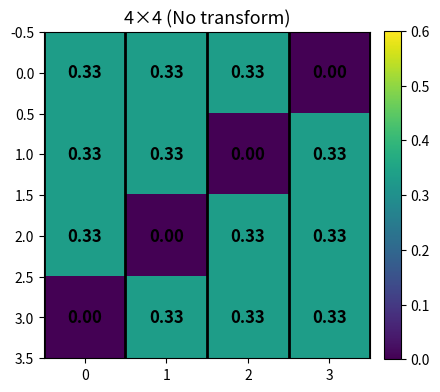
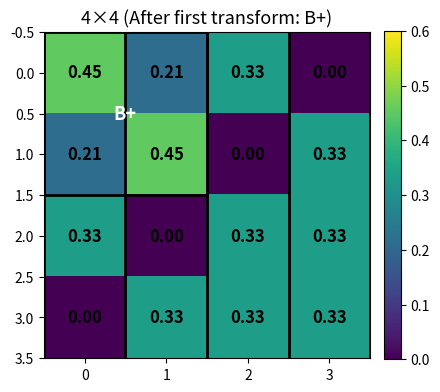
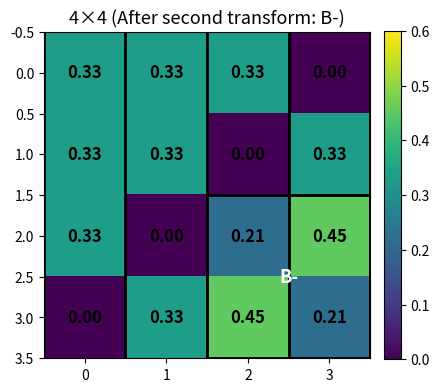
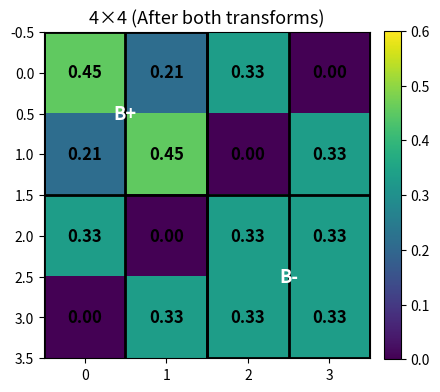

Python code for these plots, in order:
# checkerboard_fixed_4panels_visibleblocks_4x4.py
# 4x4 version:
# - disjoint 2x2 blocks: B+ at (0,0), B- at (2,2)
# - shows only B+ in first transform, only B- in second, both in the paired case
# - labels ("B+","B-") are white for visibility
# - fixed color scale, thick grid, annotated cell values

import numpy as np
import matplotlib.pyplot as plt
from matplotlib.patches import Rectangle

# ---------- Base matrix (4x4, doubly-stochastic) ----------
# Integers sum to 4 in each row/col, then divide by 4 -> doubly-stochastic
m = 4
P_base = np.zeros((m, m), dtype=float)
for i in range(m):
    for j in range(m):
        if i + j != m - 1:  # not on anti-diagonal
            P_base[i, j] = 1.0 / 3.0
# B+ (off-diagonal positive): at (0,0), need P[0,1]>0 and P[1,0]>0  -> both 0.25 OK
# B- (diagonal positive): at (2,2), need P[2,2]>0 and P[3,3]>0      -> 0.25 and 0.5 OK


# ---------- Helper functions ----------
def row_cumulatives(P):
    m = P.shape[0]
    H = np.zeros((m, m + 1))
    for j in range(1, m + 1):
        H[:, j] = m * P[:, :j].sum(axis=1)
    return H


def xi_checkerboard(P):
    m = P.shape[0]
    H = row_cumulatives(P)
    s = 0.0
    for i in range(m):
        for j in range(1, m + 1):
            Hijm1 = H[i, j - 1]
            pij = P[i, j - 1]
            s += (Hijm1**2) / (m**2) + (Hijm1 / m) * pij + (1 / 3) * (pij**2)
    return 6 * s - 2


def K_matrix(P):
    m = P.shape[0]
    S = P.cumsum(axis=0).cumsum(axis=1)

    def rect_sum(i1, j1, i2, j2):
        if i1 > i2 or j1 > j2:
            return 0.0
        tot = S[i2, j2]
        if i1 > 0:
            tot -= S[i1 - 1, j2]
        if j1 > 0:
            tot -= S[i2, j1 - 1]
        if i1 > 0 and j1 > 0:
            tot += S[i1 - 1, j1 - 1]
        return tot

    K = np.zeros_like(P)
    for r in range(m):
        for s in range(m):
            gt_gt = rect_sum(r + 1, s + 1, m - 1, m - 1)
            lt_lt = rect_sum(0, 0, r - 1, s - 1)
            gt_lt = rect_sum(r + 1, 0, m - 1, s - 1)
            lt_gt = rect_sum(0, s + 1, r - 1, m - 1)
            K[r, s] = gt_gt + lt_lt - gt_lt - lt_gt
    return K


def tau_checkerboard(P):
    K = K_matrix(P)
    return 4 * np.sum(P * K) - 1


def S_T_for_block(P, i, j):
    m = P.shape[0]
    H = row_cumulatives(P)
    Hijm1 = H[i, j]
    Hip1jm1 = H[i + 1, j]
    pij, pi1j = P[i, j], P[i + 1, j]
    pij1, pi1j1 = P[i, j + 1], P[i + 1, j + 1]
    S = (6 / m) * (
        (2 / m) * (Hijm1 - Hip1jm1) + (5 / 3) * (pij - pi1j) + (1 / 3) * (pij1 - pi1j1)
    )
    K = K_matrix(P)
    dK = K[i, j] - K[i, j + 1] + K[i + 1, j + 1] - K[i + 1, j]
    T = 4 * dK
    return S, T


def t_transform(P, i, j, eps):
    """Apply a 2x2 T-transform with epsilon at block (i,j)."""
    P2 = P.copy()
    P2[i, j] += eps
    P2[i, j + 1] -= eps
    P2[i + 1, j] -= eps
    P2[i + 1, j + 1] += eps
    return P2


def max_eps_block(P, i, j, improving=True):
    """Max epsilon to keep entries nonnegative within the 2x2 block."""
    if improving:
        # move from off-diagonals to diagonals
        return min(P[i, j + 1], P[i + 1, j]) * 0.99
    else:
        # move from diagonals to off-diagonals
        return min(P[i, j], P[i + 1, j + 1]) * 0.99


# ---------- Plot helper ----------
def annotate(ax, M):
    for i in range(M.shape[0]):
        for j in range(M.shape[1]):
            ax.text(
                j,
                i,
                f"{M[i, j]:.2f}",
                ha="center",
                va="center",
                color="black",
                fontsize=12,
                fontweight="bold",
            )


def draw_blocks(ax, blocks, label_color="white"):
    for i, j, lbl in blocks:
        rect = Rectangle(
            (j - 0.5, i - 0.5), 2, 2, fill=False, linewidth=2, edgecolor="black"
        )
        ax.add_patch(rect)
        ax.text(
            j + 0.5,
            i + 0.5,
            lbl,
            ha="center",
            va="center",
            fontsize=13,
            weight="bold",
            color=label_color,
        )


def show_mat(M, title, blocks, fname):
    fig, ax = plt.subplots(figsize=(4.5, 4.5))
    im = ax.imshow(M, origin="upper", interpolation="nearest", vmin=0.0, vmax=0.6)
    ax.set_title(title, fontsize=13)
    n = M.shape[0]
    ax.set_xticks(np.arange(-0.5, n, 1), minor=True)
    ax.set_yticks(np.arange(-0.5, n, 1), minor=True)
    ax.grid(which="minor", color="black", linestyle="-", linewidth=2)
    ax.tick_params(which="minor", bottom=False, left=False)
    annotate(ax, M)
    if blocks:
        draw_blocks(ax, blocks, label_color="white")
    fig.colorbar(im, ax=ax, fraction=0.046, pad=0.04)
    fig.tight_layout()
    fig.savefig(fname, dpi=180, bbox_inches="tight")
    plt.show()


# ---------- Block setup (disjoint) ----------
Bplus = (0, 0, "B+")  # top-left 2x2
Bminus = (2, 2, "B-")  # bottom-right 2x2 (disjoint from B+)

P = P_base.copy()
S1, T1 = S_T_for_block(P, Bplus[0], Bplus[1])
S2, T2 = S_T_for_block(P, Bminus[0], Bminus[1])

# Choose eps safely under nonnegativity
eps_plus_max = max_eps_block(P, Bplus[0], Bplus[1], improving=True)
eps_minus_max = max_eps_block(P, Bminus[0], Bminus[1], improving=False)
eps = min(0.12, eps_plus_max, eps_minus_max)  # conservative choice

# Paired-move slope to (approximately) cancel xi to first order
lam = (S1 / S2) if abs(S2) > 1e-12 else 0.0

# ---------- Apply transforms ----------
P_plus = t_transform(P, Bplus[0], Bplus[1], +eps)  # diagonal-improving on B+
P_minus = t_transform(P, Bminus[0], Bminus[1], -eps)  # diagonal-worsening on B-
P_both = t_transform(P, Bplus[0], Bplus[1], +eps)
P_both = t_transform(P_both, Bminus[0], Bminus[1], -lam * eps)

# ---------- Plot four panels ----------
show_mat(P, "4×4 (No transform)", [], "fixed4x4_none.png")
show_mat(P_plus, "4×4 (After first transform: B+)", [Bplus], "fixed4x4_first.png")
show_mat(P_minus, "4×4 (After second transform: B-)", [Bminus], "fixed4x4_second.png")
show_mat(P_both, "4×4 (After both transforms)", [Bplus, Bminus], "fixed4x4_both.png")

print(
    "Saved: fixed4x4_none.png, fixed4x4_first.png, fixed4x4_second.png, fixed4x4_both.png"
)

# (Optional) quick printouts
print("tau, xi (base):   ", tau_checkerboard(P), xi_checkerboard(P))
print("tau, xi (B+):     ", tau_checkerboard(P_plus), xi_checkerboard(P_plus))
print("tau, xi (B-):     ", tau_checkerboard(P_minus), xi_checkerboard(P_minus))
print("tau, xi (paired): ", tau_checkerboard(P_both), xi_checkerboard(P_both))
print("S1,T1 (B+):", S1, T1, "  S2,T2 (B-):", S2, T2, "  lambda:", lam)
